Run: headless pygame with SDL's dummy video driver; simulated clock (each Clock.tick advances the game by its frame time, no real sleeping); random seed 0; keys injected as events and as key.get_pressed() state; no mouse input.
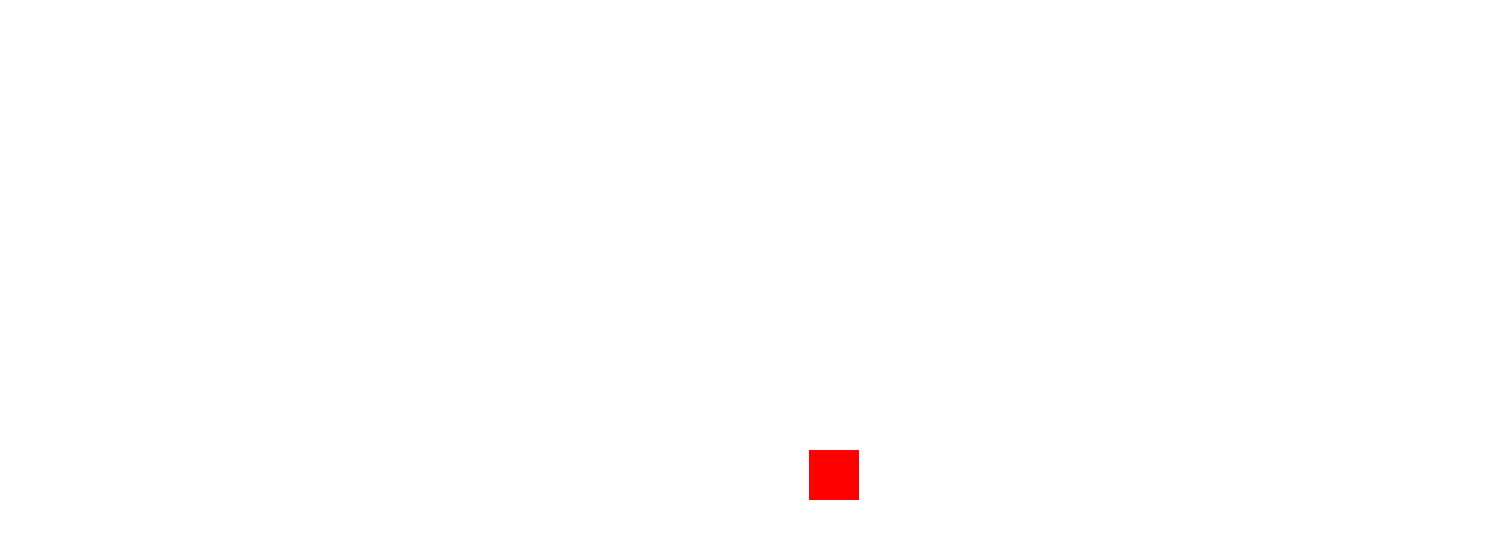
Frame 1 of 4 · flips 1–60 · no input
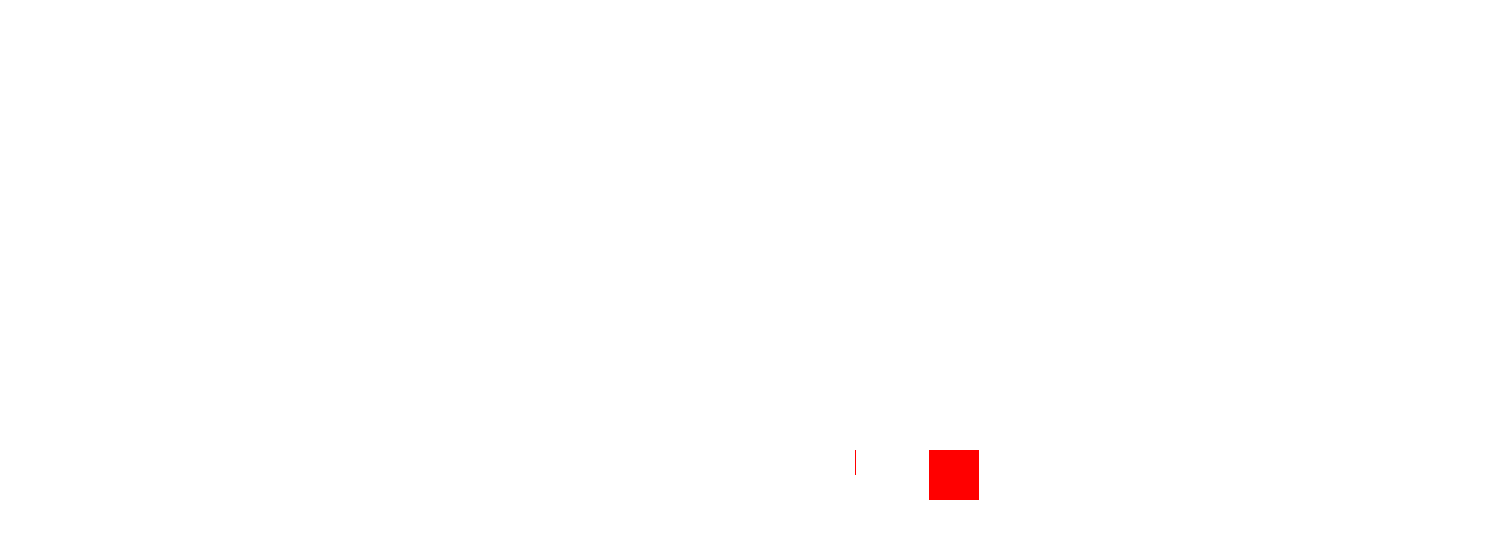
Frame 2 of 4 · flips 61–180 · tapped SPACE, RETURN · held RIGHT (→), D
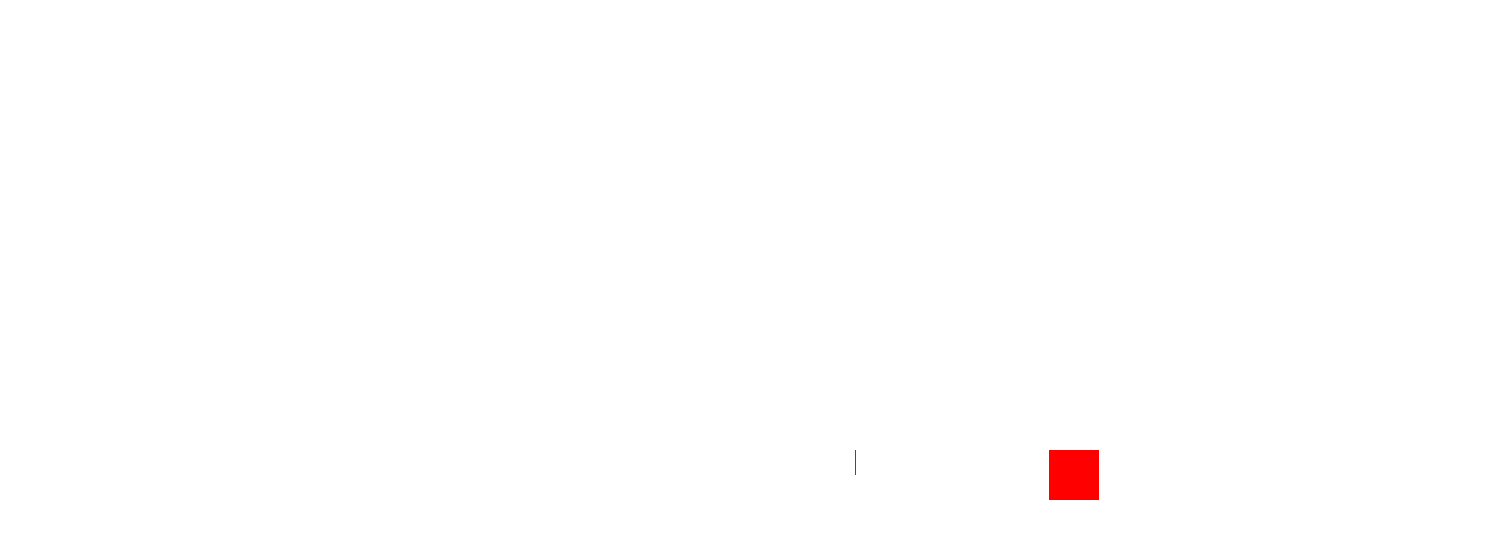
Frame 3 of 4 · flips 181–300 · held DOWN (↓), S
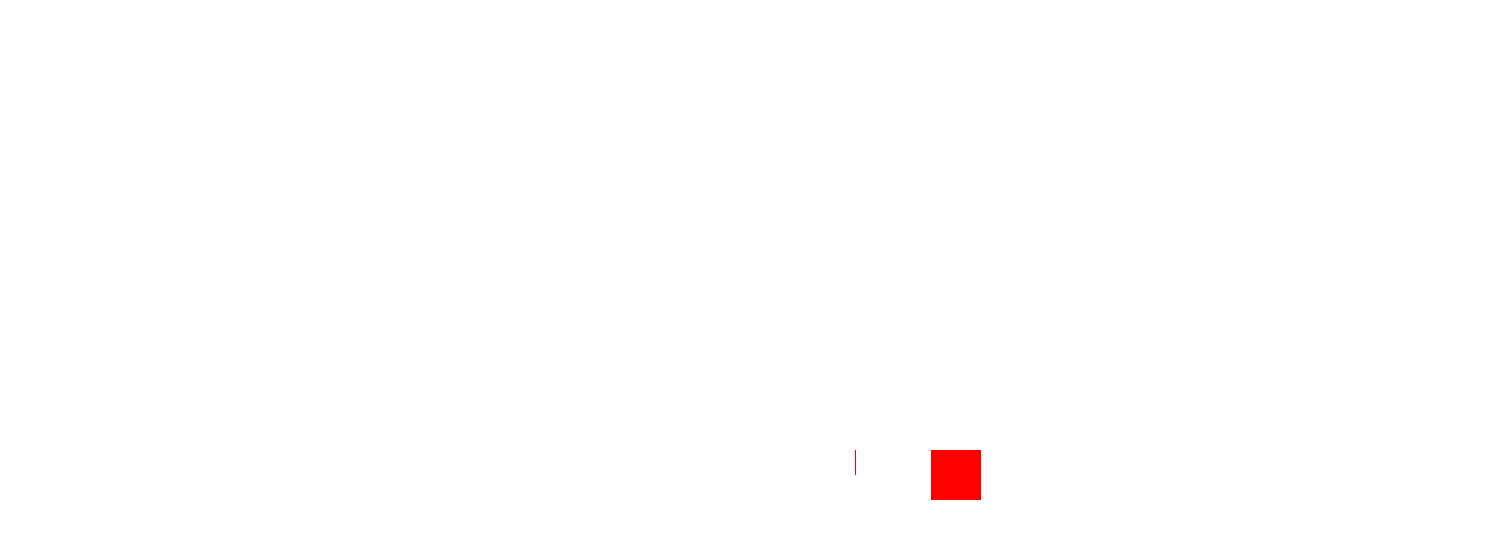
Frame 4 of 4 · flips 301–420 · held LEFT (←), A, UP (↑), W

The pygame program that drew these frames:

# Boring pygame stuff below :)
import pygame, sys, math, random, time
 
# Initialize Pygame
pygame.init()

# Constants
BLACK = (0,0,0)
RED = (255,0,0)
WHITE = (255, 255, 255)
BLUE = (0, 0, 255)
FPS = 60
font = pygame.font.Font(None, 36)

# Screen stuff
WIDTH, HEIGHT = 1500, 550#change the numbers to adjust the screen size
screen = pygame.display.set_mode((WIDTH, HEIGHT))
pygame.display.set_caption
clock = pygame.time.Clock()
screen.fill(WHITE)

# Player stuff
player_size = 50
player_x, player_y = WIDTH/2, 450
player_drawer_x, player_drawer_y =  player_x, player_y#this sprite is in charge of drawing the player
player_dir = 90
player_speed = 1

# Bullet stuff
bullet_width, bullet_height = 10, 25
bullet_x, bullet_y = player_x, player_y
bullet_speed = 10
shooting = False
bullet_drawer_x, bullet_drawer_y = bullet_x, bullet_y

# Other junk
last_key = 0
points = 0

# Game loop
running = True
while running:
  
  player_rect = pygame.Rect(player_x,player_y, player_size, player_size)
  player_drawer_rect = pygame.Rect(player_drawer_x, player_drawer_y, player_size, player_size)
  bullet_rect = pygame.Rect(bullet_x, bullet_y, bullet_width, bullet_height)
  bullet_drawer_rect = pygame.Rect(bullet_drawer_x, bullet_drawer_y, bullet_width, bullet_height)
        
  if not shooting:      
    bullet_x = player_x+player_size/2
    bullet_drawer_x = bullet_x
        
# Drawing the player
  if player_drawer_x != player_x:
    pygame.draw.rect(screen, WHITE, (player_drawer_rect))
    player_drawer_x = player_x
    pygame.draw.rect(screen, RED, (player_rect))

# Drawing the bullet
  if bullet_drawer_y != bullet_y:
    pygame.draw.rect(screen, WHITE, (bullet_drawer_rect))
    bullet_drawer_y = bullet_y
    pygame.draw.rect(screen, RED, (bullet_rect))

# moving the bullet
  if shooting:
    bullet_y -= bullet_speed
    if bullet_y <= 0:
      bullet_x, bullet_y = player_x, player_y
      shooting = False
      
# Player keyboard stuff
  for event in pygame.event.get():
    if event.type == pygame.KEYDOWN:
      if event.key == pygame.K_LEFT:
        player_dir = 270
        last_key = "left"
    if event.type == pygame.KEYDOWN:
      if event.key == pygame.K_RIGHT:
        player_dir = 90
        last_key = "right"
# Bullet keyboard stuff
    if event.type == pygame.KEYDOWN:
      if event.key == pygame.K_SPACE:
        if not shooting:
          shooting = True
  
# Player_movement
  player_x += math.sin(player_dir*math.pi/180)*player_speed
  player_y += math.cos(player_dir*math.pi/180)*player_speed  

# Update the display
  pygame.display.flip()

# Cap the frame rate
  clock.tick(FPS)
